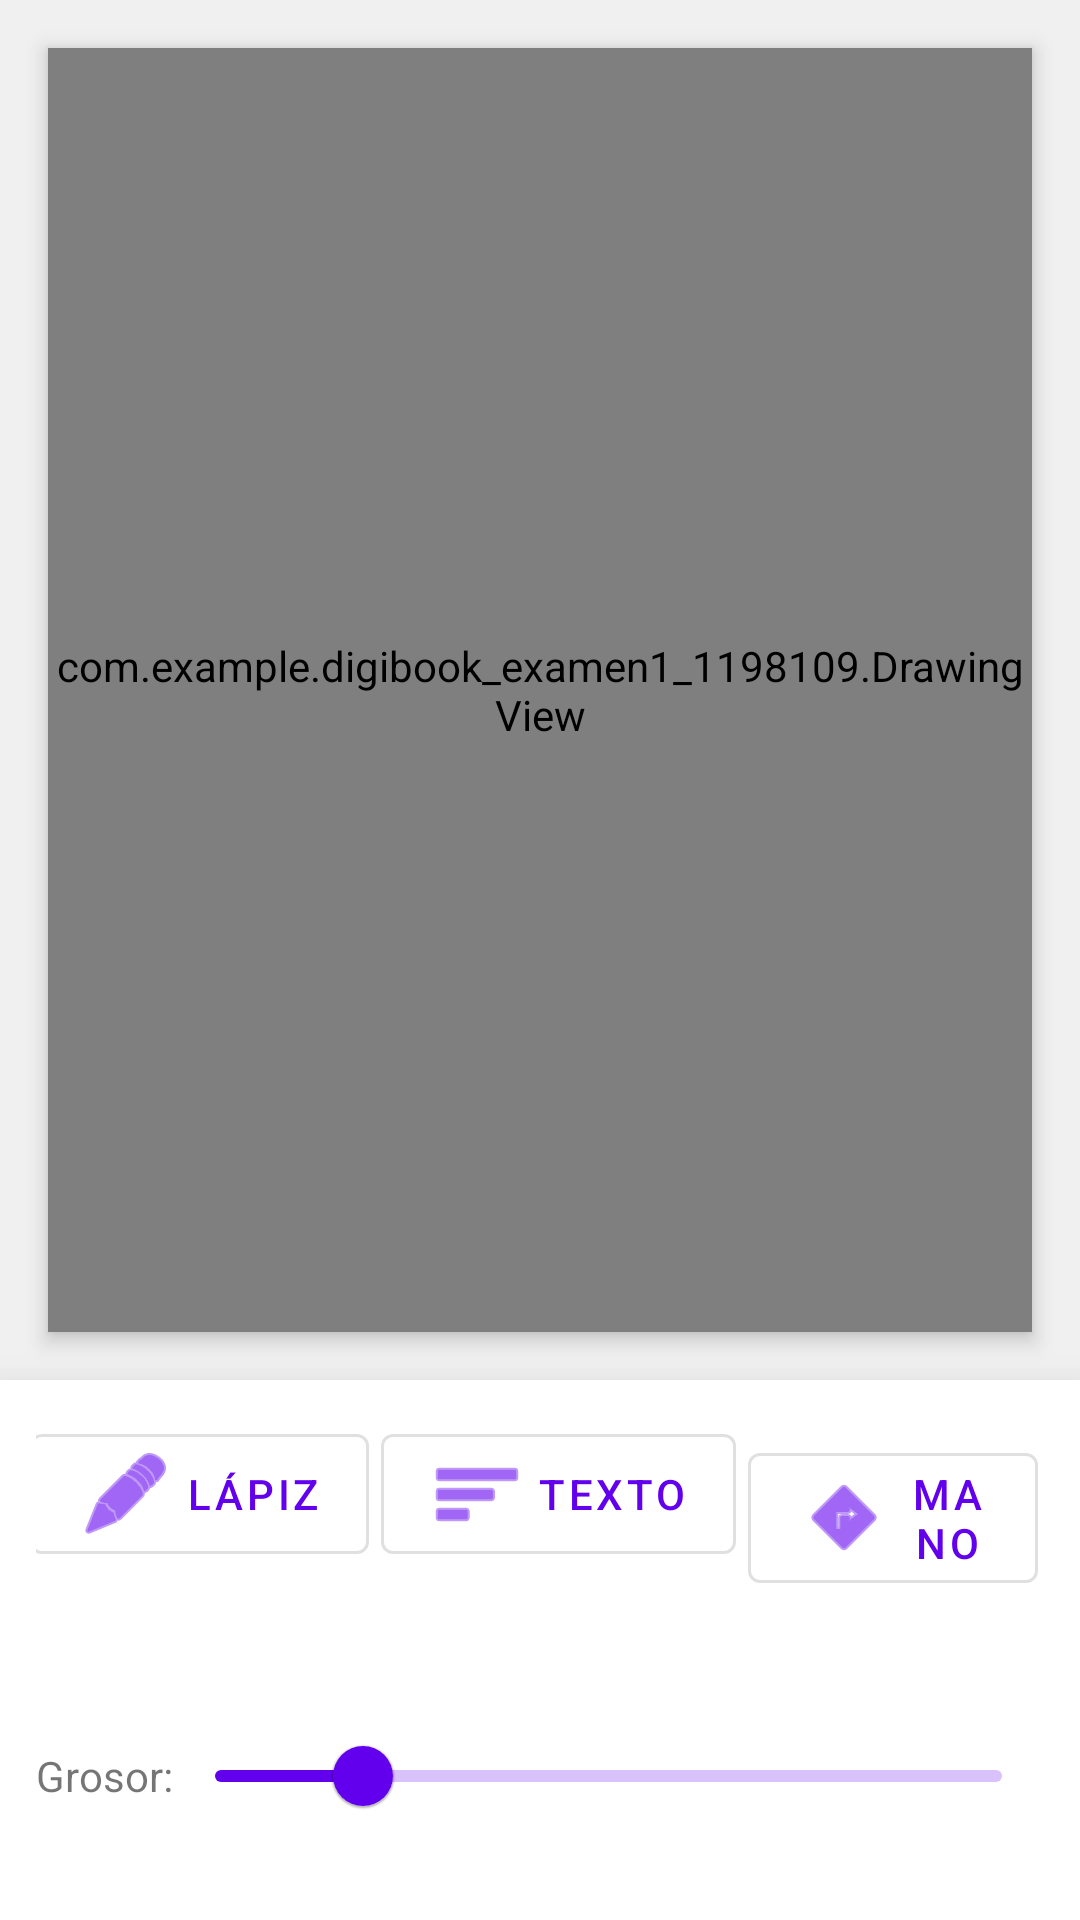

Here is an Android app screen rendered from its layout file. Give the layout XML and the strings, colors and styles it references.
<!-- AndroidManifest.xml: application theme Theme.DigiBook_Examen1_1198109 -->
<!-- res/layout/fragment_create_note.xml -->
<?xml version="1.0" encoding="utf-8"?>
<androidx.constraintlayout.widget.ConstraintLayout
    xmlns:android="http://schemas.android.com/apk/res/android"
    xmlns:app="http://schemas.android.com/apk/res-auto"
    xmlns:tools="http://schemas.android.com/tools"
    android:layout_width="match_parent"
    android:layout_height="match_parent"
    android:background="#F0F0F0">

    
    <FrameLayout
        android:id="@+id/workArea"
        android:layout_width="0dp"
        android:layout_height="0dp"
        android:background="#FFFFFF"
        android:elevation="4dp"
        android:layout_margin="16dp"
        app:layout_constraintBottom_toTopOf="@+id/controlsContainer"
        app:layout_constraintEnd_toEndOf="parent"
        app:layout_constraintStart_toStartOf="parent"
        app:layout_constraintTop_toTopOf="parent">

        <com.example.digibook_examen1_1198109.DrawingView
            android:id="@+id/drawingView"
            android:layout_width="match_parent"
            android:layout_height="match_parent" />

        <FrameLayout
            android:id="@+id/textContainer"
            android:layout_width="match_parent"
            android:layout_height="match_parent" />

    </FrameLayout>

    
    <LinearLayout
        android:id="@+id/controlsContainer"
        android:layout_width="match_parent"
        android:layout_height="wrap_content"
        android:orientation="vertical"
        android:background="#FFFFFF"
        android:elevation="16dp"
        android:padding="12dp"
        app:layout_constraintBottom_toBottomOf="parent">

        
        <LinearLayout
            android:layout_width="match_parent"
            android:layout_height="wrap_content"
            android:orientation="horizontal"
            android:gravity="center_horizontal"
            android:layout_marginBottom="8dp">

            <com.google.android.material.button.MaterialButton
                android:id="@+id/btnModeDraw"
                android:layout_width="wrap_content"
                android:layout_height="wrap_content"
                android:text="Lápiz"
                style="@style/Widget.MaterialComponents.Button.OutlinedButton"
                app:icon="@android:drawable/ic_menu_edit"/>

            <View android:layout_width="4dp" android:layout_height="1dp"/>

            <com.google.android.material.button.MaterialButton
                android:id="@+id/btnModeText"
                android:layout_width="wrap_content"
                android:layout_height="wrap_content"
                android:text="Texto"
                style="@style/Widget.MaterialComponents.Button.OutlinedButton"
                app:icon="@android:drawable/ic_menu_sort_by_size"/>

            <View android:layout_width="4dp" android:layout_height="1dp"/>

            <com.google.android.material.button.MaterialButton
                android:id="@+id/btnModePan"
                android:layout_width="wrap_content"
                android:layout_height="wrap_content"
                android:text="Mano"
                style="@style/Widget.MaterialComponents.Button.OutlinedButton"
                app:icon="@android:drawable/ic_menu_directions"/>

            <View android:layout_width="4dp" android:layout_height="1dp"/>

            
            <com.google.android.material.button.MaterialButton
                android:id="@+id/btnModeEraser"
                android:layout_width="wrap_content"
                android:layout_height="wrap_content"
                android:text="Goma"
                style="@style/Widget.MaterialComponents.Button.OutlinedButton"
                app:icon="@android:drawable/ic_menu_delete"/>

        </LinearLayout>

        <com.google.android.material.button.MaterialButton
            android:id="@+id/btnAddText"
            android:layout_width="wrap_content"
            android:layout_height="wrap_content"
            android:text="+ Agregar Caja de Texto"
            android:visibility="gone"
            android:layout_gravity="center_horizontal"
            style="@style/Widget.MaterialComponents.Button.TextButton"/>

        
        <FrameLayout
            android:layout_width="match_parent"
            android:layout_height="wrap_content">

            <LinearLayout
                android:id="@+id/brushControls"
                android:layout_width="match_parent"
                android:layout_height="wrap_content"
                android:orientation="horizontal"
                android:gravity="center_vertical">
                <TextView android:text="Grosor:" android:layout_width="wrap_content" android:layout_height="wrap_content"/>
                <com.google.android.material.slider.Slider
                    android:id="@+id/sliderBrushSize"
                    android:layout_width="match_parent"
                    android:layout_height="wrap_content"
                    android:valueFrom="1"
                    android:valueTo="50"
                    android:value="10"/>
            </LinearLayout>

            <LinearLayout
                android:id="@+id/textControls"
                android:layout_width="match_parent"
                android:layout_height="wrap_content"
                android:orientation="horizontal"
                android:gravity="center_vertical"
                android:visibility="gone">
                <TextView android:text="Letra:" android:layout_width="wrap_content" android:layout_height="wrap_content"/>
                <com.google.android.material.slider.Slider
                    android:id="@+id/sliderTextSize"
                    android:layout_width="match_parent"
                    android:layout_height="wrap_content"
                    android:valueFrom="12"
                    android:valueTo="72"
                    android:value="24"/>
            </LinearLayout>
        </FrameLayout>

        
        <HorizontalScrollView
            android:layout_width="match_parent"
            android:layout_height="wrap_content"
            android:scrollbars="none"
            android:layout_marginTop="4dp">
            <LinearLayout
                android:id="@+id/colorPalette"
                android:layout_width="wrap_content"
                android:layout_height="wrap_content"
                android:orientation="horizontal"
                android:paddingVertical="4dp">
            </LinearLayout>
        </HorizontalScrollView>

    </LinearLayout>
</androidx.constraintlayout.widget.ConstraintLayout>
<!-- resources referenced by this layout -->
<resources>
  <style name="Theme.DigiBook_Examen1_1198109" parent="Base.Theme.DigiBook_Examen1_1198109" />
  <style name="Base.Theme.DigiBook_Examen1_1198109" parent="Theme.MaterialComponents.DayNight.DarkActionBar">
  
          <item name="colorPrimary">@color/purple_500</item>
          <item name="colorPrimaryVariant">@color/purple_700</item>
          <item name="colorOnPrimary">@color/white</item>
          <item name="colorSecondary">@color/teal_200</item>
          <item name="colorSecondaryVariant">@color/teal_700</item>
          <item name="colorOnSecondary">@color/black</item>
          <item name="android:statusBarColor">?attr/colorPrimaryVariant</item>
      </style>
  <color name="purple_500">#FF6200EE</color>
  <color name="purple_700">#FF3700B3</color>
  <color name="white">#FFFFFFFF</color>
  <color name="teal_200">#FF03DAC5</color>
  <color name="teal_700">#FF018786</color>
  <color name="black">#FF000000</color>
</resources>
